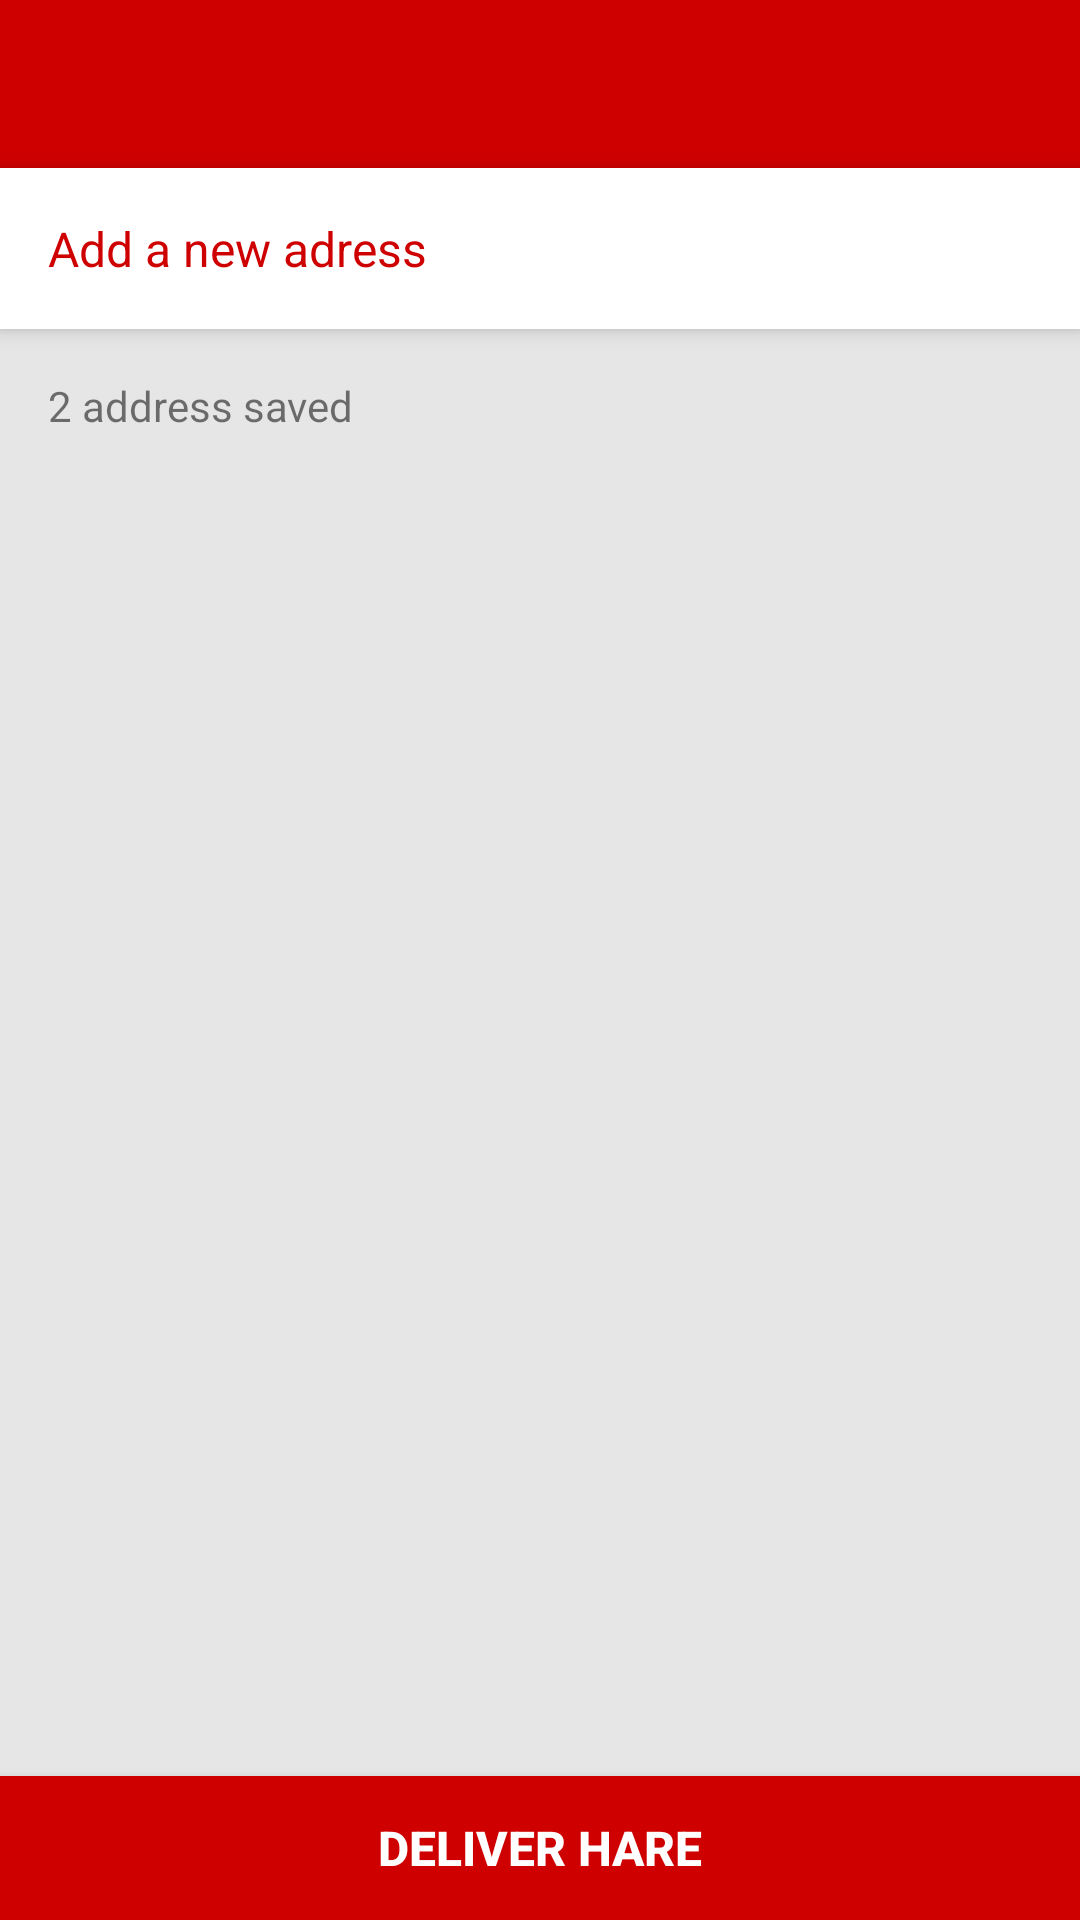

The Android layout XML behind this screen, and the referenced resources:
<!-- AndroidManifest.xml: application theme Theme.Awesome_E_CommerceApp -->
<!-- res/layout/activity_my__adresses_.xml -->
<?xml version="1.0" encoding="utf-8"?>
<androidx.constraintlayout.widget.ConstraintLayout xmlns:android="http://schemas.android.com/apk/res/android"
    xmlns:app="http://schemas.android.com/apk/res-auto"
    xmlns:tools="http://schemas.android.com/tools"
    android:layout_width="match_parent"
    android:layout_height="match_parent"
    tools:context=".Activity.My_Adresses_Activity"
    android:background="@color/grey_10">


    <com.google.android.material.appbar.AppBarLayout
        android:id="@+id/appBarLayout6"
        android:layout_width="match_parent"
        android:layout_height="wrap_content"
        android:theme="@style/Theme.Awesome_E_CommerceApp.AppBarOverlay"
        app:layout_constraintEnd_toEndOf="parent"
        app:layout_constraintStart_toStartOf="parent"
        app:layout_constraintTop_toTopOf="parent">

        <androidx.appcompat.widget.Toolbar
            android:id="@+id/toolbar"
            android:layout_width="match_parent"
            android:layout_height="?attr/actionBarSize"
            android:background="?attr/colorPrimary"
            app:popupTheme="@style/Theme.Awesome_E_CommerceApp.PopupOverlay">


        </androidx.appcompat.widget.Toolbar>

    </com.google.android.material.appbar.AppBarLayout>

    <LinearLayout
        android:id="@+id/add_new_address_button"
        android:layout_width="0dp"
        android:layout_height="wrap_content"
        android:background="@color/white"
        android:elevation="4dp"
        android:orientation="horizontal"
        app:layout_constraintEnd_toEndOf="parent"
        app:layout_constraintStart_toStartOf="parent"
        app:layout_constraintTop_toBottomOf="@+id/appBarLayout6">

        <TextView
            android:id="@+id/textView15"
            android:layout_width="wrap_content"
            android:layout_height="wrap_content"
            android:layout_weight="1"
            android:drawableStart="@drawable/ic_baseline_add_24"
            android:drawablePadding="9dp"
            android:drawableTint="@color/red"
            android:padding="16dp"
            android:text="Add a new adress"
            android:textColor="@color/red"
            android:textSize="16sp" />
    </LinearLayout>

    <TextView
        android:id="@+id/address_saved"
        android:layout_width="wrap_content"
        android:layout_height="wrap_content"
        android:layout_marginStart="16dp"
        android:layout_marginTop="16dp"
        android:text="2 address saved"
        app:layout_constraintStart_toStartOf="parent"
        app:layout_constraintTop_toBottomOf="@+id/add_new_address_button" />

    <androidx.recyclerview.widget.RecyclerView
        android:id="@+id/addresses_recyclerview"
        android:layout_width="0dp"
        android:layout_height="0dp"
        android:background="@color/grey_10"
        android:layout_marginTop="8dp"
        app:layout_constraintBottom_toTopOf="@+id/deliver_hare_button"
        app:layout_constraintEnd_toEndOf="parent"
        app:layout_constraintStart_toStartOf="parent"
        app:layout_constraintTop_toBottomOf="@+id/address_saved" />

    <androidx.appcompat.widget.AppCompatButton
        android:id="@+id/deliver_hare_button"
        android:layout_width="0dp"
        android:layout_height="wrap_content"
        android:text="Deliver Hare"
        android:stateListAnimator="@null"
        android:textStyle="bold"
        android:elevation="6dp"
         android:background="@color/red"
        android:textColor="@color/white"
        android:textSize="16sp"
        app:layout_constraintBottom_toBottomOf="parent"
        app:layout_constraintEnd_toEndOf="parent"
        app:layout_constraintStart_toStartOf="parent" />

</androidx.constraintlayout.widget.ConstraintLayout>
<!-- resources referenced by this layout -->
<resources>
  <color name="grey_10">#e6e6e6</color>
  <color name="red">#CE0000</color>
  <color name="white">#FFFFFFFF</color>
  <style name="Theme.Awesome_E_CommerceApp.AppBarOverlay" parent="ThemeOverlay.AppCompat.Dark.ActionBar" />
  <style name="Theme.Awesome_E_CommerceApp.PopupOverlay" parent="ThemeOverlay.AppCompat.Light" />
  <style name="Theme.Awesome_E_CommerceApp" parent="Theme.MaterialComponents.Light.NoActionBar">
          
          <item name="colorPrimary">@color/red</item>
          <item name="colorPrimaryVariant">@color/red</item>
          <item name="colorOnPrimary">@color/white</item>
          
          <item name="colorSecondary">@color/teal_200</item>
          <item name="colorSecondaryVariant">@color/teal_700</item>
          <item name="colorOnSecondary">@color/black</item>
          
          <item name="android:statusBarColor" tools:targetApi="l">?attr/colorPrimaryVariant</item>
          
      </style>
  <color name="teal_200">#80CBC4</color>
  <color name="teal_700">#00796B</color>
  <color name="black">#FF000000</color>
</resources>
